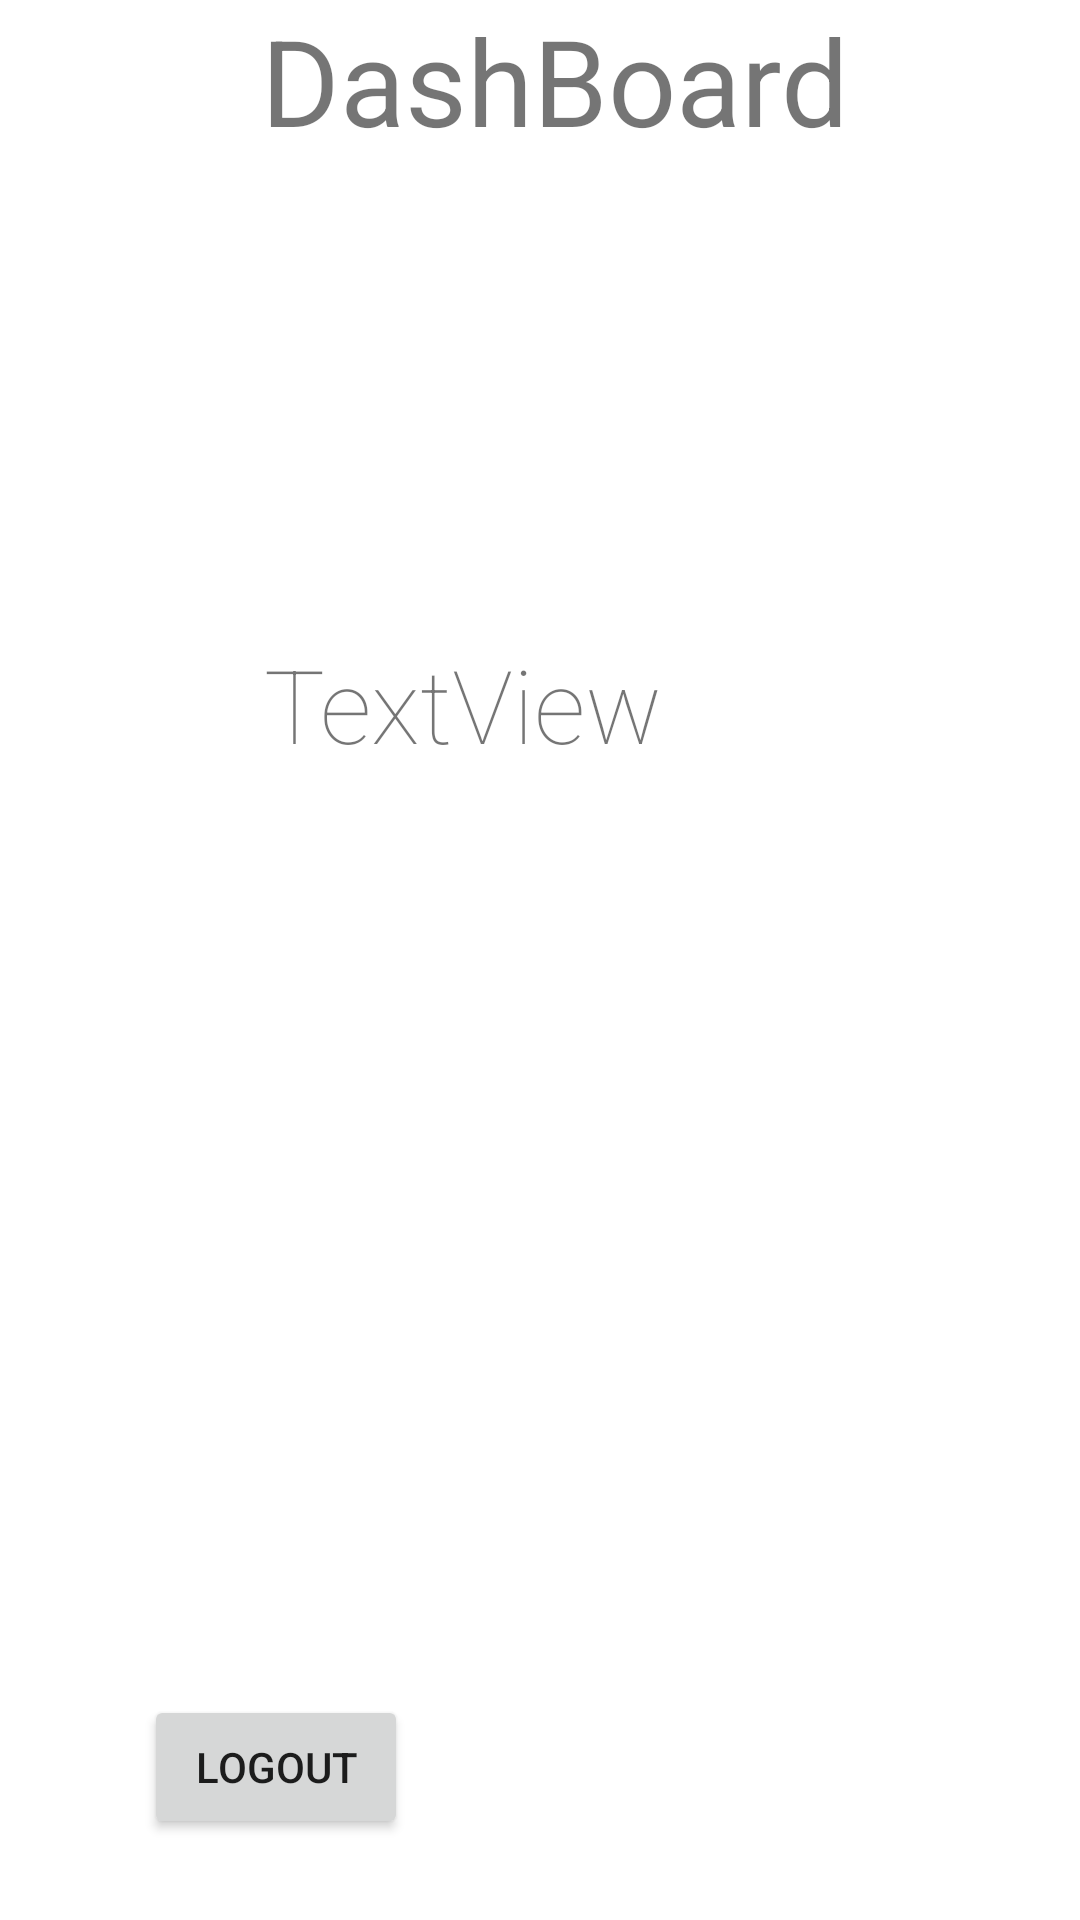

Here is an Android app screen rendered from its layout file. Give the layout XML and the strings, colors and styles it references.
<!-- AndroidManifest.xml: application theme Theme.GoogleSignFireBaseFirestoreDatabase -->
<!-- res/layout/activity_dash_board.xml -->
<?xml version="1.0" encoding="utf-8"?>
<androidx.constraintlayout.widget.ConstraintLayout xmlns:android="http://schemas.android.com/apk/res/android"
    xmlns:app="http://schemas.android.com/apk/res-auto"
    xmlns:tools="http://schemas.android.com/tools"
    android:layout_width="match_parent"
    android:layout_height="match_parent"
    tools:context=".DashBoardActivity">

    <TextView
        android:id="@+id/name"
        android:layout_width="235dp"
        android:layout_height="49dp"
        android:layout_marginStart="88dp"
        android:layout_marginTop="212dp"
        android:fontFamily="sans-serif-thin"
        android:text="TextView"
        android:textSize="34sp"
        app:layout_constraintStart_toStartOf="parent"
        app:layout_constraintTop_toTopOf="parent" />

    <TextView
        android:id="@+id/wlc_txt"
        android:layout_width="218dp"
        android:layout_height="44dp"
        android:gravity="center"
        android:text=" DashBoard"
        android:textSize="40dp"
        app:layout_constraintEnd_toEndOf="parent"
        app:layout_constraintHorizontal_bias="0.497"
        app:layout_constraintStart_toStartOf="parent"
        tools:layout_editor_absoluteY="116dp" />

    <Button
        android:id="@+id/lgt_btn"
        android:layout_width="wrap_content"
        android:layout_height="wrap_content"
        android:layout_marginStart="48dp"
        android:layout_marginTop="304dp"
        android:text="logout"
        app:layout_constraintStart_toStartOf="parent"
        app:layout_constraintTop_toBottomOf="@+id/name" />
</androidx.constraintlayout.widget.ConstraintLayout>
<!-- resources referenced by this layout -->
<resources>
  <style name="Theme.GoogleSignFireBaseFirestoreDatabase" parent="Theme.MaterialComponents.DayNight.DarkActionBar">
          
          <item name="colorPrimary">@color/colorPrimary</item>
          <item name="colorPrimaryVariant">@color/purple_700</item>
          <item name="colorOnPrimary">@color/white</item>
          
          <item name="colorSecondary">@color/teal_200</item>
          <item name="colorSecondaryVariant">@color/teal_700</item>
          <item name="colorOnSecondary">@color/black</item>
          <item name="colorPrimaryDark">@color/colorPrimaryDark</item>
          <item name="colorAccent">@color/colorAccent</item>
          
          <item name="android:statusBarColor" tools:targetApi="l">?attr/colorPrimaryVariant</item>
          
          <item name="windowActionBar">false</item>
          <item name="windowNoTitle">true</item>
      </style>
  <color name="colorPrimary">#6200EE</color>
  <color name="purple_700">#FF3700B3</color>
  <color name="white">#FFFFFFFF</color>
  <color name="teal_200">#FF03DAC5</color>
  <color name="teal_700">#FF018786</color>
  <color name="black">#000000</color>
  <color name="colorPrimaryDark">#3700B3</color>
  <color name="colorAccent">#03DAC5</color>
</resources>
